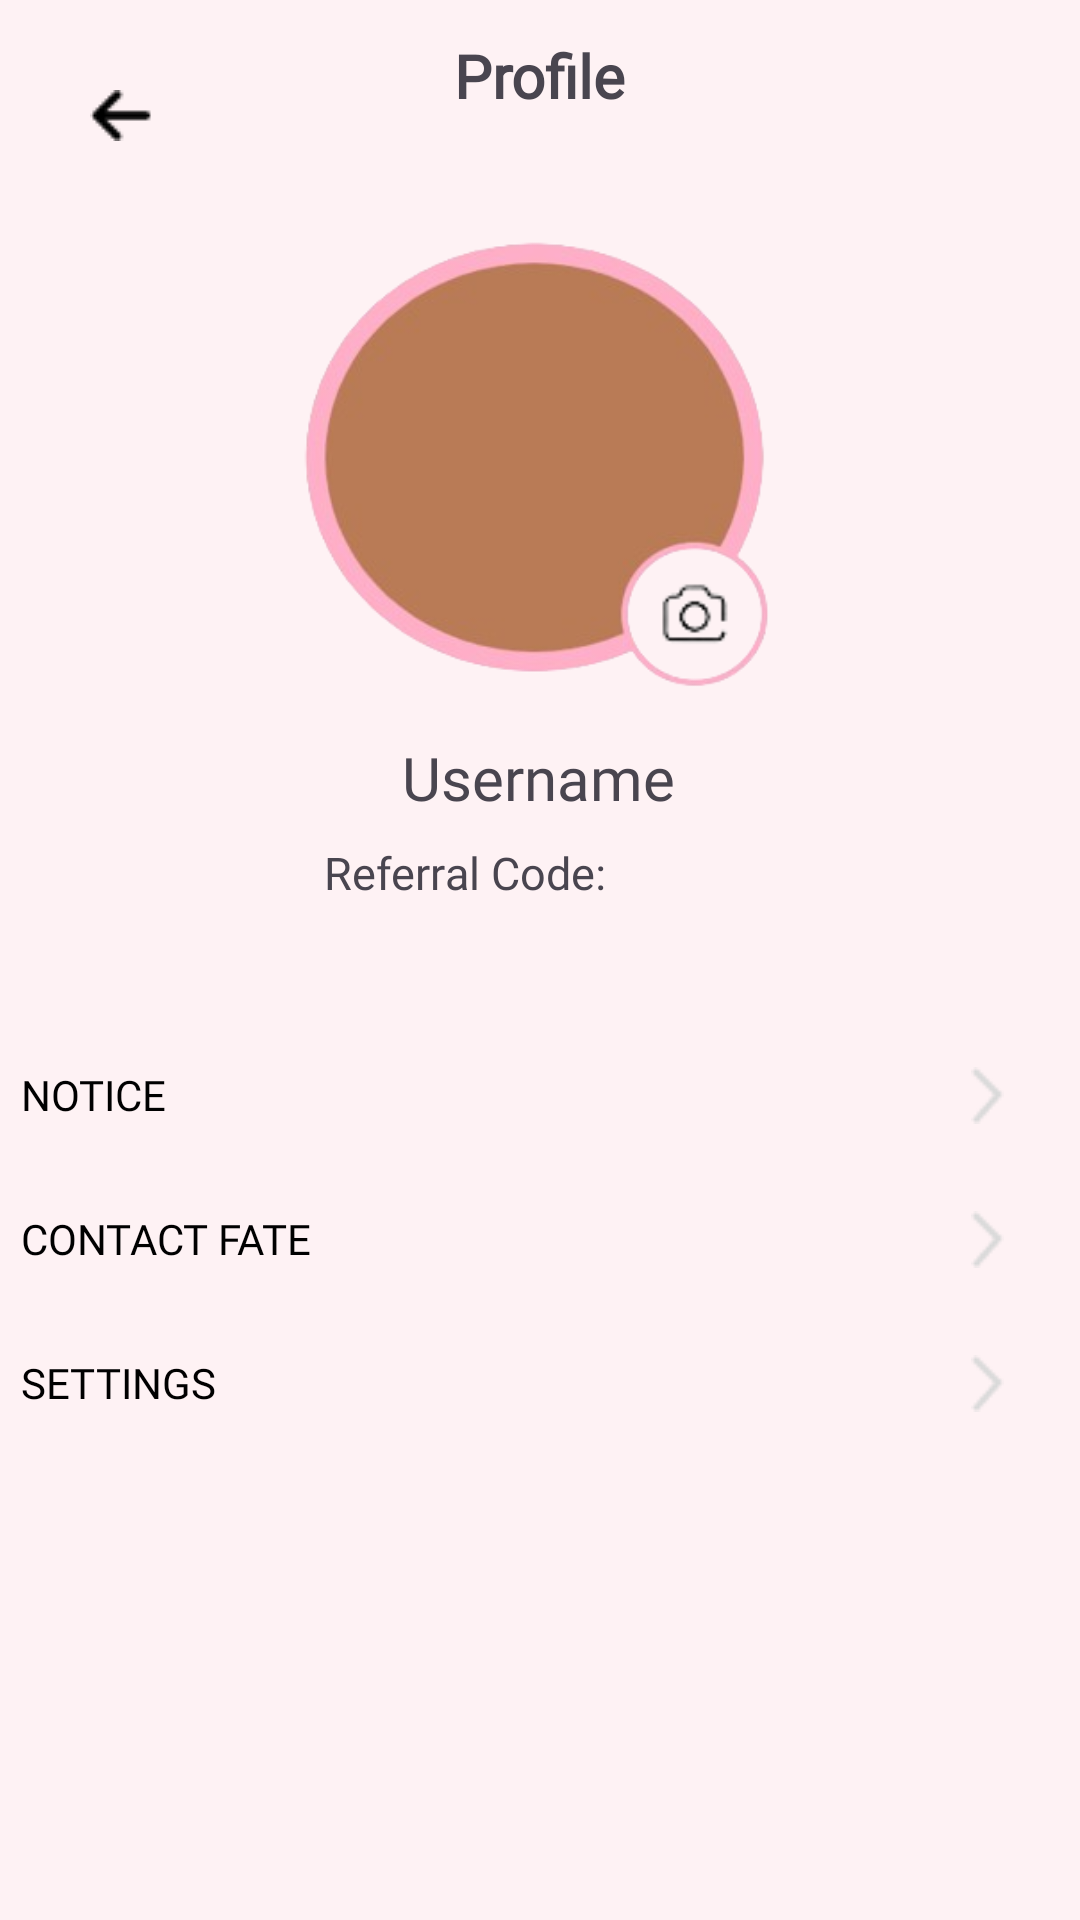

Reconstruct the res/layout file that produces this screen, plus the resources it refers to.
<!-- AndroidManifest.xml: application theme Theme.Fate -->
<!-- res/layout/activity_profile_but_no_partner_yet.xml -->
<?xml version="1.0" encoding="utf-8"?>
<androidx.constraintlayout.widget.ConstraintLayout xmlns:android="http://schemas.android.com/apk/res/android"
    xmlns:app="http://schemas.android.com/apk/res-auto"
    xmlns:tools="http://schemas.android.com/tools"
    android:layout_width="match_parent"
    android:layout_height="match_parent"
    android:background="#FEF2F4"
    tools:context=".profileButNoPartnerYet">

    <ImageView
        android:id="@+id/back"
        android:layout_width="wrap_content"
        android:layout_height="wrap_content"
        android:layout_marginStart="30dp"
        android:layout_marginTop="30dp"
        app:layout_constraintStart_toStartOf="parent"
        app:layout_constraintTop_toTopOf="parent"
        app:srcCompat="@drawable/backbutton"
        tools:ignore="ContentDescription" />

    <TextView
        android:id="@+id/textView1"
        android:layout_width="wrap_content"
        android:layout_height="wrap_content"
        android:layout_marginTop="35px"
        android:contentDescription="Profile"
        android:fontFamily="@font/kiwimaru"
        android:textStyle="bold"
        android:text="Profile"
        android:textSize="60px"
        app:layout_constraintEnd_toEndOf="parent"
        app:layout_constraintStart_toStartOf="parent"
        app:layout_constraintTop_toTopOf="parent" />

    <ImageView
        android:id="@+id/imageView9"
        android:layout_width="175dp"
        android:layout_height="175dp"
        android:layout_marginTop="200px"
        app:layout_constraintEnd_toEndOf="parent"
        app:layout_constraintStart_toStartOf="parent"
        app:layout_constraintTop_toTopOf="parent"
        app:srcCompat="@drawable/prrofile_circle" />

    <ImageView
        android:id="@+id/imageView21"
        android:layout_width="66dp"
        android:layout_height="59dp"
        android:layout_marginBottom="7dp"
        android:layout_marginStart="103dp"
        app:layout_constraintStart_toStartOf="parent"
        app:layout_constraintEnd_toEndOf="parent"
        app:layout_constraintBottom_toBottomOf="@+id/imageView9"
        app:srcCompat="@drawable/camera" />


    <TextView
        android:id="@+id/nickname"
        android:layout_width="wrap_content"
        android:layout_height="wrap_content"
        android:layout_marginTop="4dp"
        android:contentDescription="Profile"
        android:fontFamily="@font/kiwimaru"
        android:text="Username"
        android:textSize="20dp"
        app:layout_constraintEnd_toEndOf="parent"
        app:layout_constraintHorizontal_bias="0.498"
        app:layout_constraintStart_toStartOf="parent"
        app:layout_constraintTop_toBottomOf="@id/imageView9" />

    <TextView
        android:id="@+id/refCode"
        android:layout_width="wrap_content"
        android:layout_height="wrap_content"
        android:layout_marginStart="0px"
        android:layout_marginTop="8dp"
        android:contentDescription="Profile"
        android:fontFamily="@font/kiwimaru"
        android:text=" "
        android:textSize="15dp"
        app:layout_constraintEnd_toEndOf="parent"
        app:layout_constraintStart_toStartOf="parent"
        app:layout_constraintTop_toBottomOf="@id/nickname" />

    <TextView
        android:id="@+id/refText"
        android:layout_width="wrap_content"
        android:layout_height="wrap_content"
        android:layout_marginTop="8dp"
        android:layout_marginEnd="150px"
        android:contentDescription="Profile"
        android:fontFamily="@font/kiwimaru"
        android:text="Referral Code:"
        android:textSize="15dp"
        app:layout_constraintEnd_toEndOf="parent"
        app:layout_constraintStart_toStartOf="parent"
        app:layout_constraintTop_toBottomOf="@id/nickname" />

    <Button
        android:id="@+id/notice"
        android:layout_width="346dp"
        android:layout_height="48dp"
        android:background="@android:color/transparent"
        android:contentDescription="Notice Button"
        android:fontFamily="@font/kiwimaru"
        android:text="Notice"
        android:textAlignment="textStart"
        android:textColor="@color/black"
        android:layout_marginTop="40dp"
        app:layout_constraintEnd_toEndOf="parent"
        app:layout_constraintStart_toStartOf="parent"
        app:layout_constraintTop_toBottomOf="@id/refText"
        app:srcCompat="@drawable/cancel"
        tools:layout_editor_absoluteY="561dp" />

    <ImageButton
        android:id="@+id/goNotice"
        android:layout_width="48dp"
        android:layout_height="48dp"
        android:background="@null"
        android:padding="16dp"
        app:layout_constraintEnd_toEndOf="@id/notice"
        app:layout_constraintTop_toTopOf="@id/notice"
        app:layout_constraintBottom_toBottomOf="@id/notice"
        app:srcCompat="@drawable/go" />

    <Button
        android:id="@+id/Contact"
        android:layout_width="346dp"
        android:layout_height="48dp"
        android:background="@android:color/transparent"
        android:contentDescription="Cancel Button"
        android:fontFamily="@font/kiwimaru"
        android:text="Contact Fate"
        android:textAlignment="textStart"
        android:textColor="@color/black"
        app:layout_constraintStart_toStartOf="parent"
        app:layout_constraintEnd_toEndOf="parent"
        app:layout_constraintTop_toBottomOf="@id/notice"
        app:srcCompat="@drawable/cancel" />

    <ImageButton
        android:id="@+id/goContact"
        android:layout_width="48dp"
        android:layout_height="48dp"
        android:background="@android:color/transparent"
        android:contentDescription="goContact"
        android:padding="16dp"
        app:layout_constraintEnd_toEndOf="@id/Contact"
        app:layout_constraintTop_toTopOf="@id/Contact"
        app:layout_constraintBottom_toBottomOf="@id/Contact"
        app:srcCompat="@drawable/go" />

    <Button
        android:id="@+id/Settings"
        android:layout_width="346dp"
        android:layout_height="48dp"
        android:background="@android:color/transparent"
        android:contentDescription="Cancel Button"
        android:fontFamily="@font/kiwimaru"
        android:text="Settings"
        android:textAlignment="textStart"
        android:textColor="@color/black"
        app:layout_constraintEnd_toEndOf="parent"
        app:layout_constraintStart_toStartOf="parent"
        app:layout_constraintTop_toBottomOf="@id/Contact"
        app:srcCompat="@drawable/cancel"
        tools:layout_editor_absoluteY="705dp" />

    <ImageButton
        android:id="@+id/goSettings"
        android:layout_width="48dp"
        android:layout_height="48dp"
        android:background="@android:color/transparent"
        android:contentDescription="Surprises"
        android:padding="16dp"
        app:layout_constraintEnd_toEndOf="@id/Settings"
        app:layout_constraintTop_toTopOf="@id/Settings"
        app:layout_constraintBottom_toBottomOf="@id/Settings"
        app:srcCompat="@drawable/go" />


</androidx.constraintlayout.widget.ConstraintLayout>
<!-- resources referenced by this layout -->
<resources>
  <color name="black">#FF000000</color>
  <!-- drawable backbutton: png bitmap (drawable, 407 bytes) -->
  <!-- drawable camera: png bitmap (drawable, 1474 bytes) -->
  <!-- drawable cancel: png bitmap (drawable, 1066 bytes) -->
  <!-- drawable go: png bitmap (drawable, 344 bytes) -->
  <!-- drawable prrofile_circle: png bitmap (drawable, 35206 bytes) -->
  <style name="Theme.Fate" parent="Base.Theme.Fate" />
  <style name="Base.Theme.Fate" parent="Theme.Material3.DayNight.NoActionBar">
          
          
      </style>
</resources>
